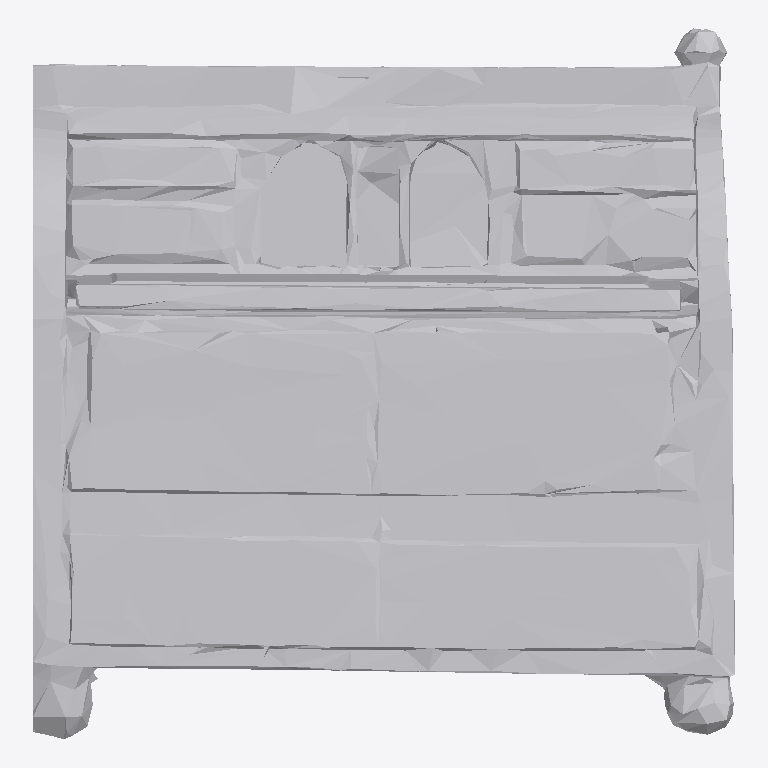
Plan cut of the same IFC building model at storey 'Ground Floor' (level 0.00 m, cut at 1.40 m), seen from above with north up, elements coloured by IFC class: 1 other element (light grey). No cut surface shows.
Extent 1.8 m × 1.9 m × 1.5 m (x, y, z). Storeys (1): Ground Floor at 0.00 m. Elements (1): 1 IfcFurniture.

HEADER;
FILE_DESCRIPTION(('ViewDefinition [CoordinationView]'),'2;1');
FILE_NAME('','2026-07-12T08:43:50',(''),(''),'IfcOpenShell 0.8.0','IfcOpenShell 0.8.0','');
FILE_SCHEMA(('IFC4'));
ENDSEC;
DATA;
#17=IFCPROJECT('1d4kP2AyrB6v4$t5YRNqkv',#5,'Office Project',$,$,$,$,(#15),#10);
#20=IFCSITE('1$ehxMsGLEnQODJcdhUvYr',#5,'Site',$,$,#19,$,$,.ELEMENT.,$,$,$,$,$);
#22=IFCBUILDING('2Cmvbwc7HBpeUEQGdVvIGr',#5,'Building',$,$,#21,$,$,.ELEMENT.,$,$,$);
#24=IFCBUILDINGSTOREY('2kWaQcu2v5C96R_85exFBR',#5,'Ground Floor',$,$,#23,$,$,.ELEMENT.,0.0);
#35=IFCFURNITURE('2atwJjPzr6QPqR$pAr7b$R',#5,'list01_desk',$,$,#34,#31,$,$);
ENDSEC;
